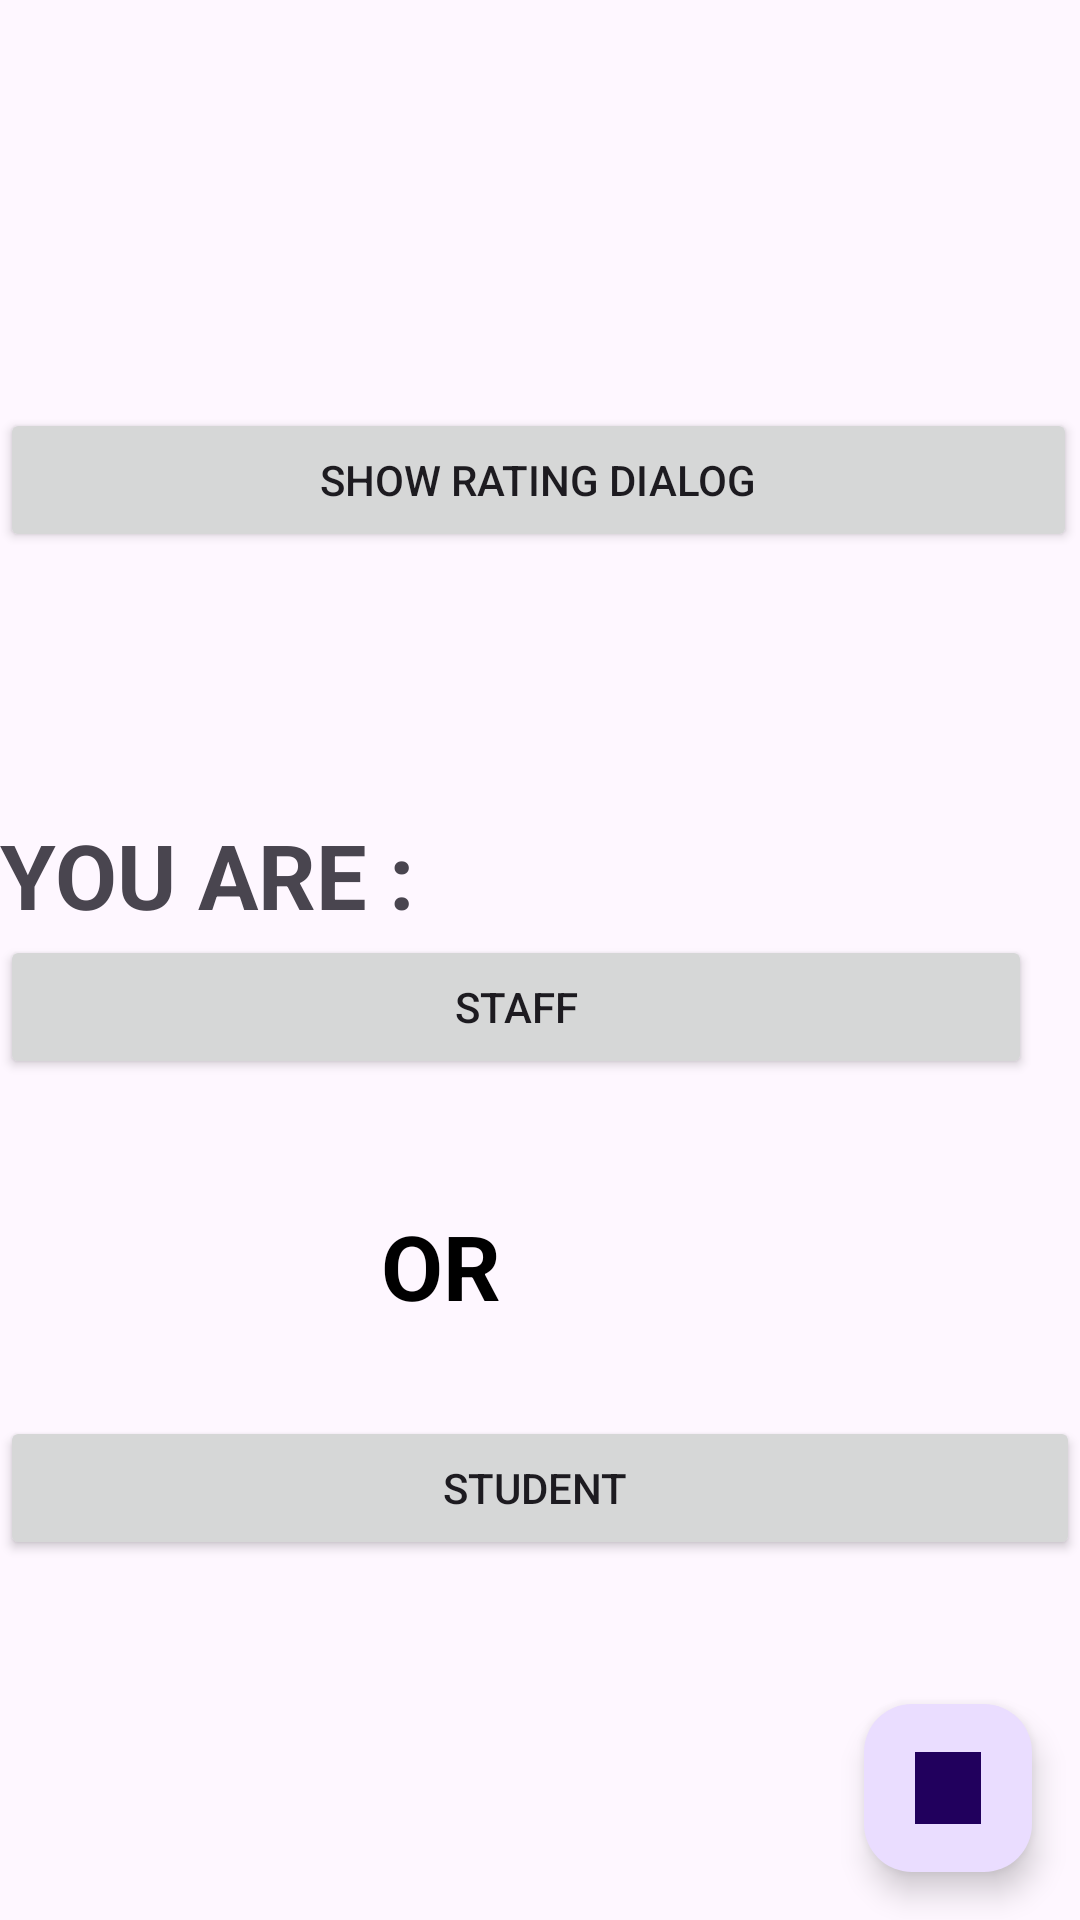

Layout XML and referenced resources for this Android screen:
<!-- AndroidManifest.xml: application theme Theme.KGRCET -->
<!-- res/layout/fragment_home.xml -->
<?xml version="1.0" encoding="utf-8"?>
<RelativeLayout xmlns:android="http://schemas.android.com/apk/res/android"
    xmlns:tools="http://schemas.android.com/tools"
    android:layout_width="match_parent"
    android:layout_height="match_parent"
    tools:context=".HomeFragment">

    <TextView
        android:layout_width="wrap_content"
        android:layout_height="wrap_content"
        android:text="YOU ARE :"
        android:layout_above="@id/staff_login_button"
        android:textSize="30sp"
        android:textStyle="bold"
        android:layout_marginTop="15dp"/>


    <Button
        android:id="@+id/staff_login_button"
        android:layout_width="match_parent"
        android:layout_height="wrap_content"
        android:layout_above="@+id/s"
        android:layout_marginEnd="16dp"
        android:layout_marginBottom="42dp"
        android:text="Staff" />

    <TextView
        android:id="@+id/s"
        android:layout_width="wrap_content"
        android:layout_height="wrap_content"
        android:layout_above="@id/student_login_button"
        android:layout_alignParentEnd="true"
        android:layout_marginEnd="193dp"
        android:layout_marginBottom="30dp"
        android:text="OR"
        android:textColor="@color/black"
        android:textSize="30sp"
        android:textStyle="bold" />

    <Button
        android:id="@+id/student_login_button"
        android:layout_width="match_parent"
        android:layout_height="wrap_content"
        android:layout_alignParentBottom="true"
        android:layout_marginBottom="120dp"
        android:text="Student "
        tools:layout_editor_absoluteX="-2dp"
        tools:layout_editor_absoluteY="541dp" />


    <LinearLayout
        android:id="@+id/linearLayout"
        android:layout_width="match_parent"
        android:layout_height="wrap_content"
        android:orientation="vertical"
        android:padding="16dp">


    </LinearLayout>

    <Button
        android:id="@+id/showRatingDialogButton"
        android:layout_width="match_parent"
        android:layout_height="wrap_content"
        android:layout_below="@+id/linearLayout"
        android:layout_alignParentEnd="true"
        android:layout_gravity="center_horizontal"
        android:layout_marginTop="104dp"
        android:layout_marginEnd="1dp"
        android:text="Show Rating Dialog" />


    <com.google.android.material.floatingactionbutton.FloatingActionButton
        android:id="@+id/complimentFab"
        android:layout_width="wrap_content"
        android:layout_height="wrap_content"
        android:layout_margin="16dp"
        android:layout_alignParentBottom="true"
        android:layout_alignParentEnd="true"
        android:src="@drawable/u"
        />



</RelativeLayout>
<!-- resources referenced by this layout -->
<resources>
  <color name="black">#FF000000</color>
  <!-- drawable u: jpg bitmap (drawable, 7450 bytes) -->
  <style name="Theme.KGRCET" parent="Base.Theme.KGRCET" />
  <style name="Base.Theme.KGRCET" parent="Theme.Material3.DayNight.NoActionBar">
          
          
      </style>
</resources>
